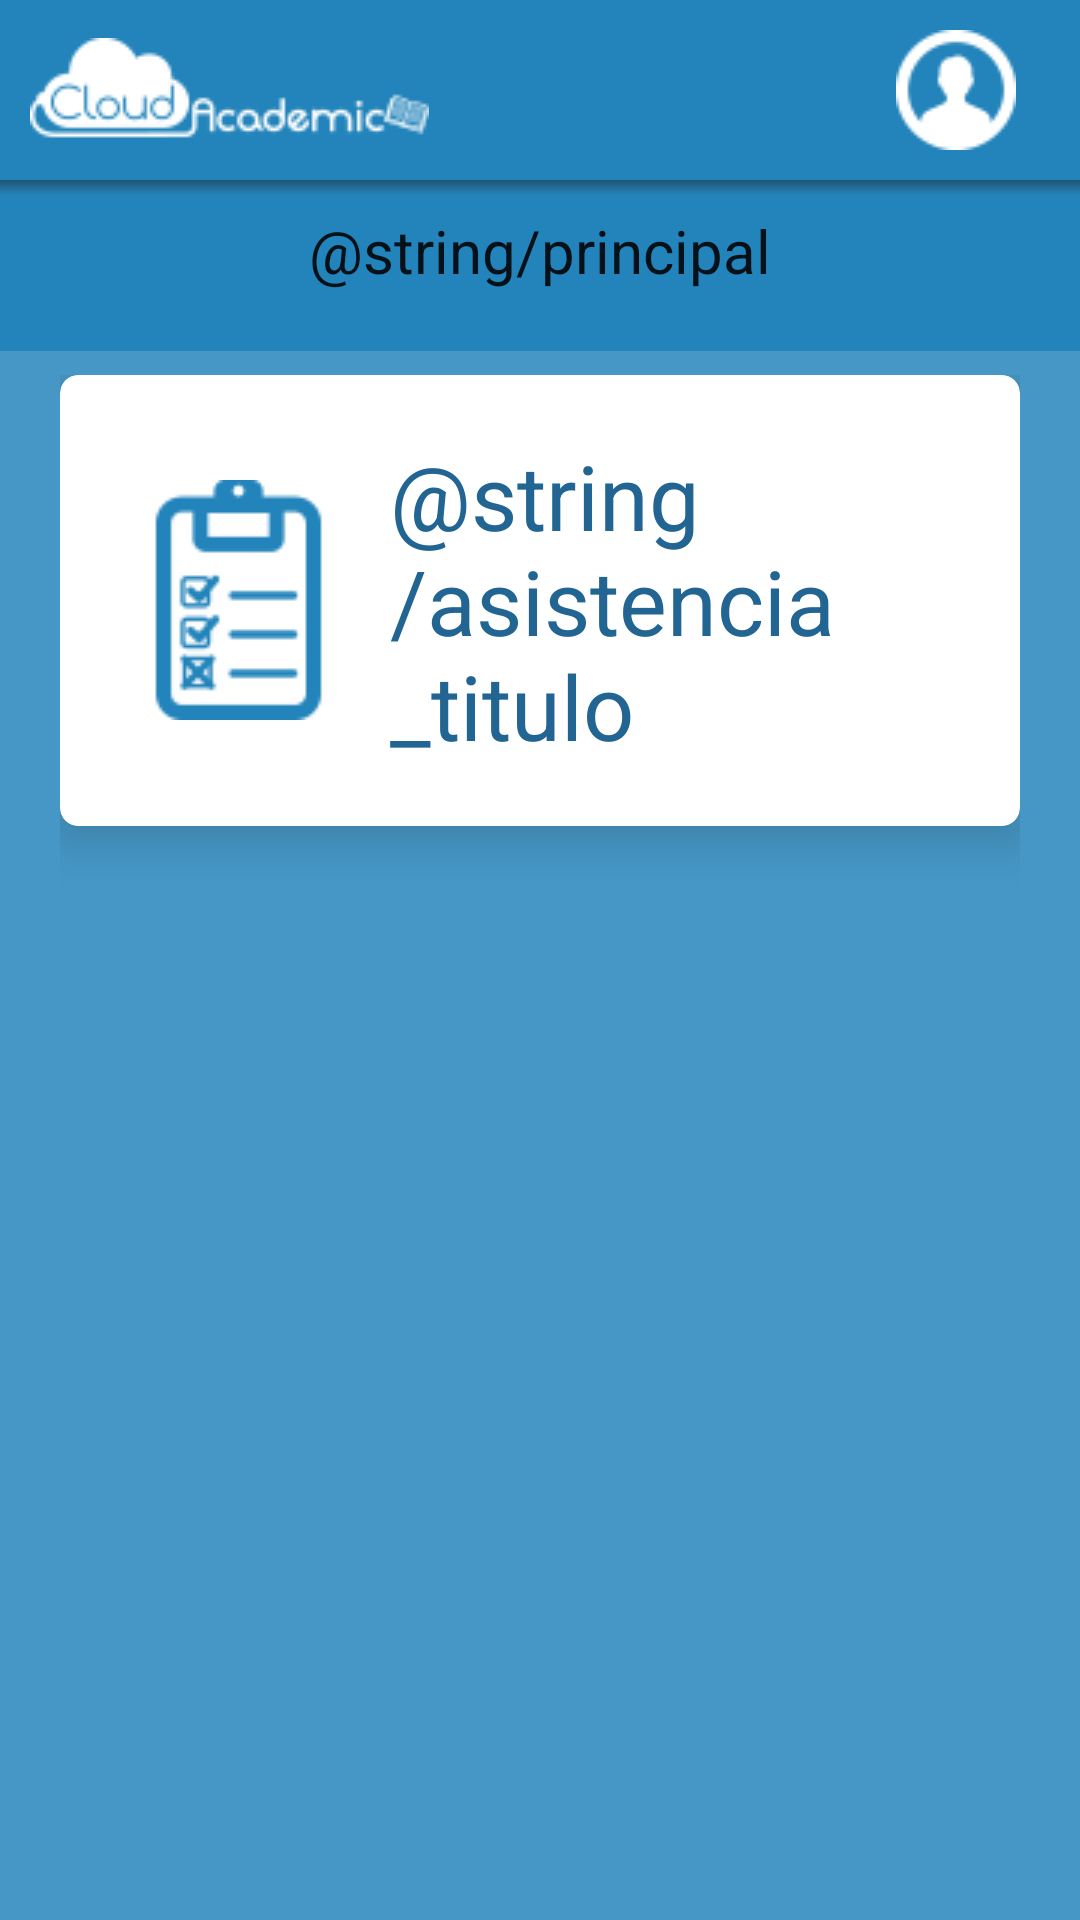

Produce the Android XML layout that renders to this screen, including the resource entries it uses.
<!-- AndroidManifest.xml: fallback theme Theme.MaterialComponents.DayNight.NoActionBar -->
<!-- res/layout/activity_principal.xml -->
<RelativeLayout xmlns:android="http://schemas.android.com/apk/res/android"
    xmlns:tools="http://schemas.android.com/tools"
    xmlns:card_view="http://schemas.android.com/apk/res-auto"
    android:layout_width="match_parent"
    android:layout_height="match_parent"
    tools:context="com.example.cloudacademic.Views.Principal"
    android:id="@+id/contenedor_principal"
    android:background="#ff2384bb">

    <LinearLayout
        android:orientation="vertical"
        android:layout_width="match_parent"
        android:layout_height="match_parent"
        android:id="@+id/contenedor_elementos">

        <LinearLayout
            android:orientation="horizontal"
            android:layout_width="match_parent"
            android:layout_height="60dp"
            android:id="@+id/contenedor_icono_perfil"
            android:paddingLeft="10dp"
            android:baselineAligned="false">

            <LinearLayout
                android:orientation="vertical"
                android:layout_width="0dp"
                android:layout_height="match_parent"
                android:id="@+id/contenedor_menu"
                android:layout_gravity="center_vertical"
                android:layout_weight="1">

                <ImageButton
                    android:layout_width="wrap_content"
                    android:layout_height="match_parent"
                    android:id="@+id/iconMenuPrincipal"
                    android:src="@drawable/titulo"
                    android:contentDescription="@string/icon_perfil"
                    android:background="#001e6893"
                    android:layout_gravity="left" />
            </LinearLayout>

            <LinearLayout
                android:orientation="horizontal"
                android:layout_width="0dp"
                android:layout_height="match_parent"
                android:id="@+id/contenedor_user"
                android:layout_weight="1"
                android:gravity="center">

                <LinearLayout
                    android:orientation="vertical"
                    android:layout_width="10dp"
                    android:layout_height="wrap_content"
                    android:id="@+id/contenedor_info"
                    android:gravity="center"
                    android:layout_gravity="center_vertical"
                    android:layout_weight="1">

                    <TextView
                        android:layout_width="wrap_content"
                        android:layout_height="wrap_content"
                        android:textAppearance="?android:attr/textAppearanceSmall"
                        android:id="@+id/lblTipoUsuario"
                        android:layout_gravity="center_horizontal" />

                    <TextView
                        android:layout_width="wrap_content"
                        android:layout_height="wrap_content"
                        android:textAppearance="?android:attr/textAppearanceSmall"
                        android:id="@+id/lblNombres" />

                    <TextView
                        android:layout_width="wrap_content"
                        android:layout_height="wrap_content"
                        android:textAppearance="?android:attr/textAppearanceSmall"
                        android:id="@+id/lblApellidos" />
                </LinearLayout>

                <ImageButton
                    android:layout_width="0dp"
                    android:layout_height="wrap_content"
                    android:id="@+id/iconoPerfil"
                    android:contentDescription="@string/icon_perfil"
                    android:background="#001e6893"
                    android:src="@drawable/user"
                    android:layout_gravity="center_vertical"
                    android:layout_weight="1" />

            </LinearLayout>

        </LinearLayout>

        <LinearLayout
            android:orientation="vertical"
            android:layout_width="match_parent"
            android:layout_height="wrap_content"
            android:id="@+id/contenedor_fragmen">

            <View
                android:layout_width="fill_parent"
                android:layout_height="5dip"
                android:background="@drawable/sombras_elementos"
                android:id="@+id/sombra">
            </View>

            <TextView
                android:layout_width="wrap_content"
                android:layout_height="wrap_content"
                android:textAppearance="?android:attr/textAppearanceLarge"
                android:id="@+id/lblTituloPagina"
                android:text="@string/principal"
                android:layout_gravity="center_horizontal"
                android:textSize="20sp"
                android:paddingTop="5dp"
                android:paddingBottom="20dp" />
        </LinearLayout>

        <LinearLayout
            android:orientation="horizontal"
            android:layout_width="match_parent"
            android:layout_height="match_parent"
            android:id="@+id/contenedor_tarjeta_info"
            android:gravity="center"
            android:paddingLeft="20dp"
            android:paddingTop="8dp"
            android:paddingRight="20dp"
            android:paddingBottom="20dp"
            android:background="#4697c6">

            <ScrollView
                android:layout_width="match_parent"
                android:layout_height="match_parent"
                android:id="@+id/scrollView"
                android:layout_gravity="top">

                <android.support.v7.widget.CardView
                    android:id="@+id/card_menu_1"
                    android:layout_width="match_parent"
                    android:layout_height="wrap_content"
                    card_view:cardElevation="10dp"
                    card_view:cardCornerRadius="6dp"
                    card_view:cardBackgroundColor="#ffffff" >

                    <LinearLayout
                        android:orientation="horizontal"
                        android:layout_width="match_parent"
                        android:layout_height="match_parent"
                        android:id="@+id/contenedor_card_menu_1"
                        android:gravity="center"
                        android:paddingLeft="20dp"
                        android:paddingTop="10dp"
                        android:paddingRight="10dp"
                        android:paddingBottom="10dp">

                        <ImageView
                            android:layout_width="wrap_content"
                            android:layout_height="wrap_content"
                            android:src="@drawable/asistencia"
                            android:contentDescription="@string/icon_perfil"
                            android:scaleType="centerCrop"/>

                        <TextView
                            android:id="@+id/lblTituloTarjeta1"
                            android:layout_width="wrap_content"
                            android:layout_height="wrap_content"
                            android:padding="10dp"
                            android:text="@string/asistencia_titulo"
                            android:textColor="#226592"
                            android:textSize="30sp" />

                        <ImageView
                            android:layout_width="wrap_content"
                            android:layout_height="wrap_content"
                            android:id="@+id/imgFlecha"
                            android:contentDescription="@string/icon_perfil"
                            android:src="@drawable/next2" />

                    </LinearLayout>

                </android.support.v7.widget.CardView>

            </ScrollView>
        </LinearLayout>
    </LinearLayout>

</RelativeLayout>
<!-- resources referenced by this layout -->
<resources>
  <!-- drawable asistencia: png bitmap (drawable, 2751 bytes) -->
  <!-- drawable next2: png bitmap (drawable, 882 bytes) -->
  <!-- drawable sombras_elementos (drawable) -->
  <?xml version="1.0" encoding="utf-8"?>
  <shape xmlns:android="http://schemas.android.com/apk/res/android">
      <gradient
          android:startColor="#1f5574"
          android:angle="270">
      </gradient>
  </shape>
  <!-- drawable titulo: jpg bitmap (drawable, 2688 bytes) -->
  <!-- drawable user: png bitmap (drawable, 1261 bytes) -->
  <string name="icon_perfil">icon_perfil</string>
</resources>
